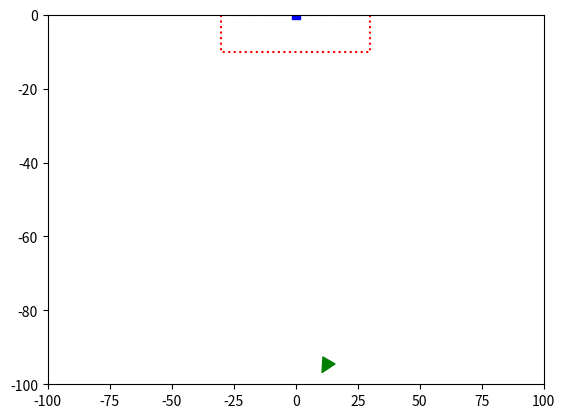
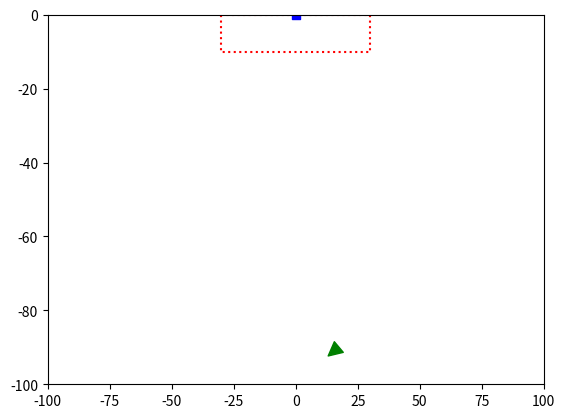
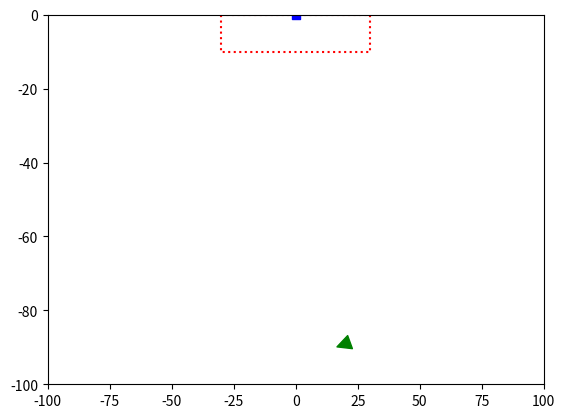
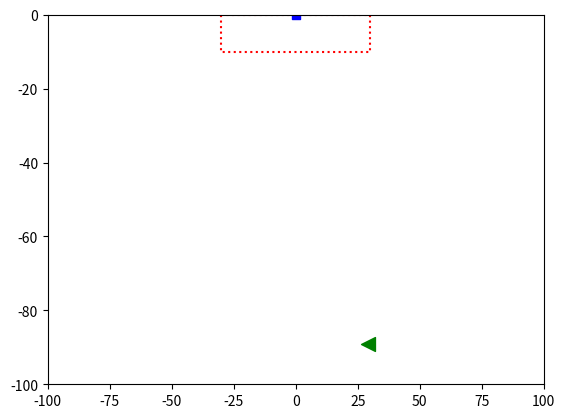
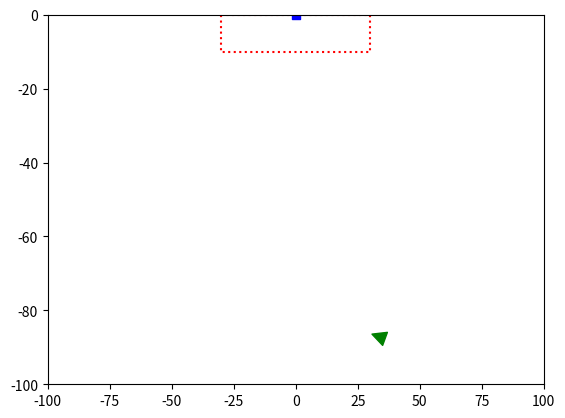
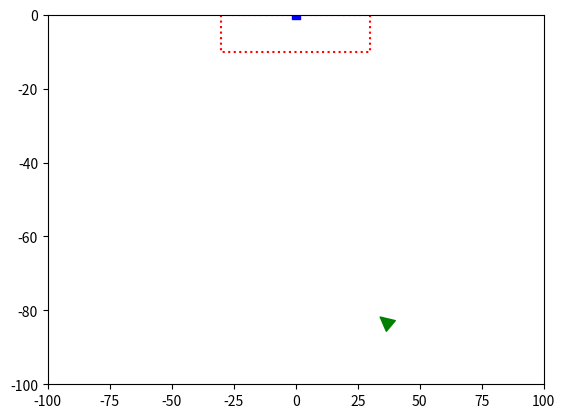
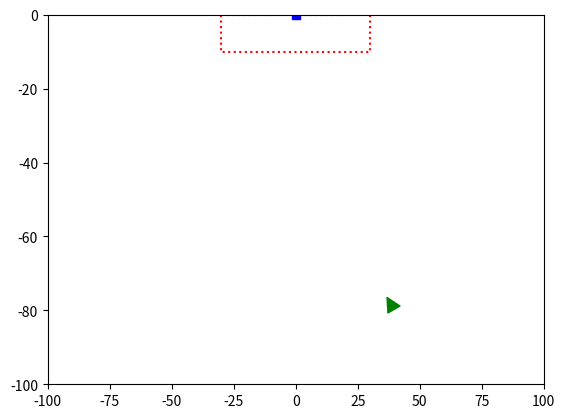
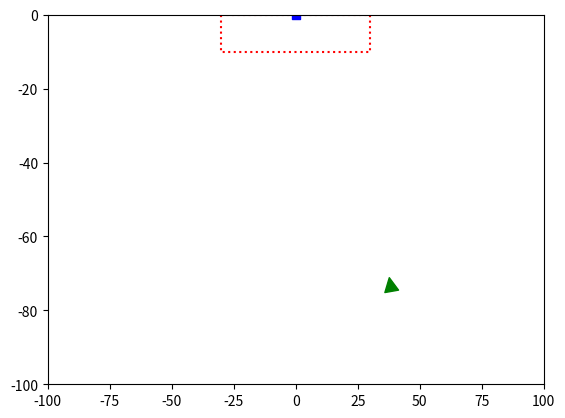
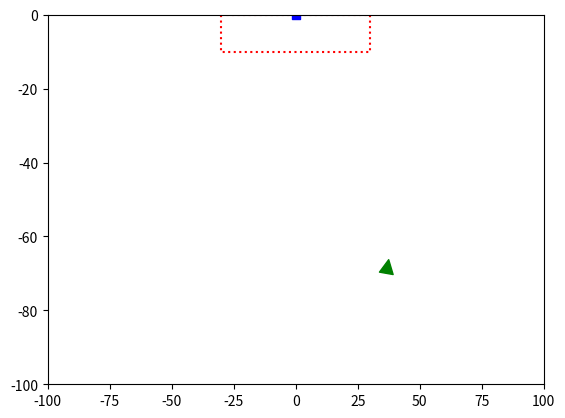
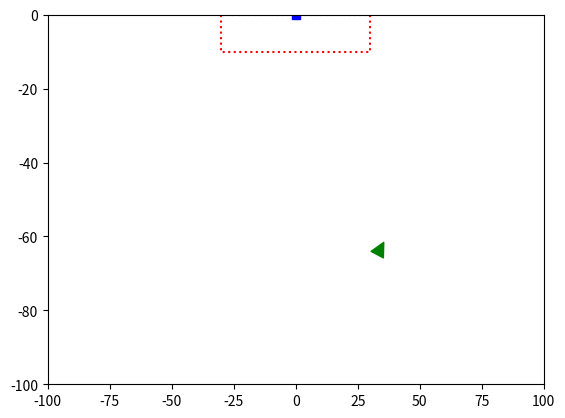
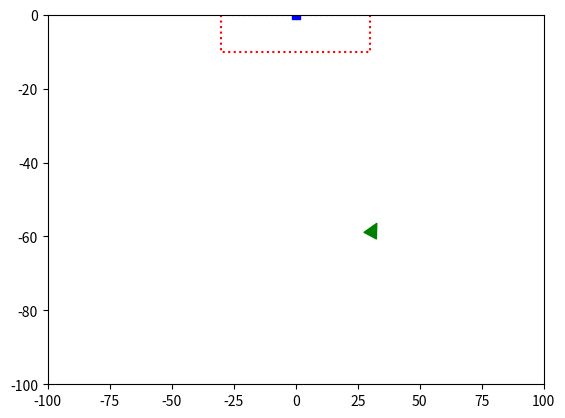
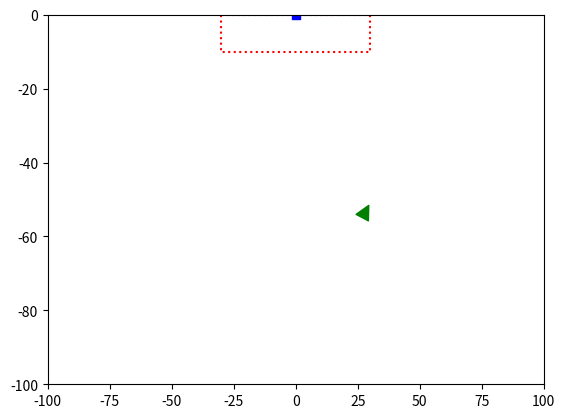
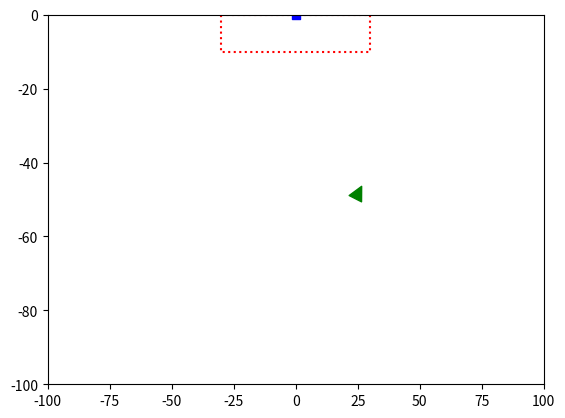
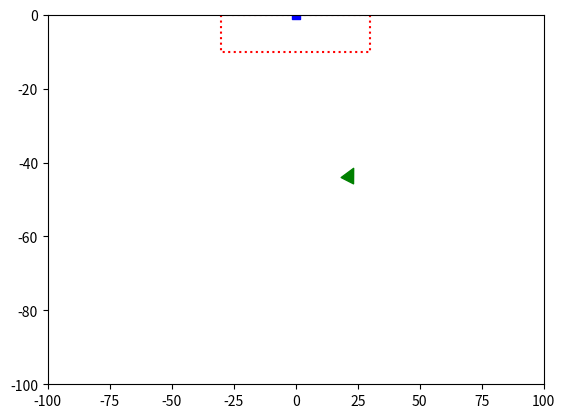
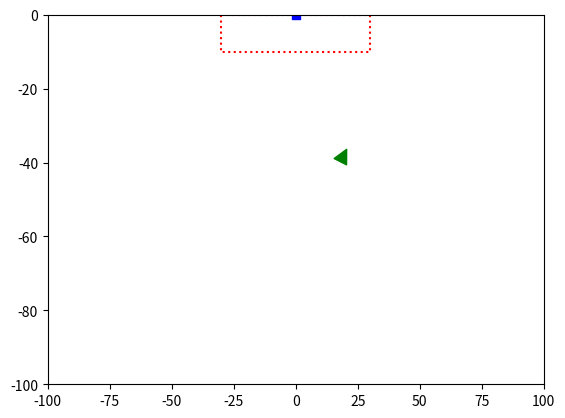
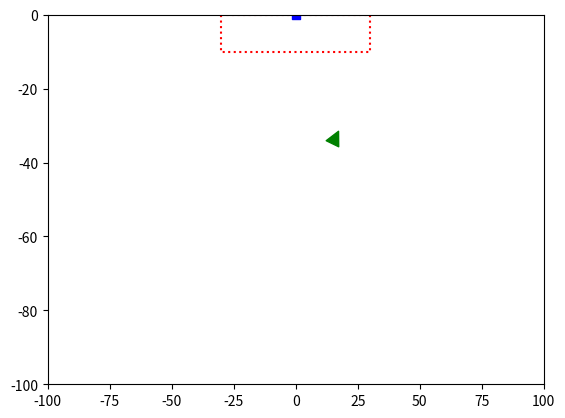

Write the Python code that produced these figures, in order.
import matplotlib.pyplot as plt
from matplotlib.markers import MarkerStyle
import math
import numpy as np
from matplotlib.transforms import Affine2D


class SimulationParameters:
    x_min: int
    x_max: int
    x_range: int
    y_min: int
    y_max: int
    y_range: int
    lramp: int
    rramp: int
    tramp: int
    bramp: int
    ramp_min_target_angle: int
    ramp_max_target_angle: int
    rotation_min: int
    rotation_max: int
    angle_min: int
    angle_max: int
    angle_range: int
    move_step: float

    def __init__(self, x: tuple[int, int] = (-100, 100), y: tuple[int, int] = (-100, 0),
                 ramp: tuple[int, int, int, int] = (0, 30, -10, -30), ramp_target_angle: tuple[int, int] = (-20, 20),
                 rotation: tuple[int, int] = (-20, 20), angle: tuple[int, int] = (-180, 180), angle_range: int = 360,
                 move_step: float = 5.0) -> None:
        self.x_min = min(x)
        self.x_max = max(x)
        self.x_range = sum([abs(r) for r in x])
        self.y_min = min(y)
        self.y_max = max(y)
        self.y_range = sum([abs(r) for r in y])
        self.tramp = ramp[0]
        self.rramp = ramp[1]
        self.bramp = ramp[2]
        self.lramp = ramp[3]
        self.ramp_min_target_angle = min(ramp_target_angle)
        self.ramp_max_target_angle = max(ramp_target_angle)
        self.rotation_min = min(rotation)
        self.rotation_max = max(rotation)
        self.angle_min = min(angle)
        self.angle_max = max(angle)
        self.angle_range = angle_range
        self.move_step = move_step


class VehicleParameters:
    x: int
    y: int
    rotation: int

    def __init__(self, x: int, y: int, rotation: int) -> None:
        self.x = x
        self.y = y
        self.rotation = rotation


class FuzzyController:
    simulation_parameters: SimulationParameters
    vehicle: VehicleParameters

    def __init__(self, simulation_parameters: SimulationParameters, vehicle: VehicleParameters) -> None:
        self.simulation_parameters = simulation_parameters
        self.vehicle = vehicle

    def calculate_angle_to_destination(self) -> float:
        destination_x = (self.simulation_parameters.lramp + self.simulation_parameters.rramp) / 2
        destination_y = self.simulation_parameters.tramp
        dx, dy = destination_x - self.vehicle.x, destination_y - self.vehicle.y
        angle_radians = math.atan2(dx, dy)

        return math.degrees(angle_radians)

    def takagi_sugeno_driver(self, angle: float) -> float:
        if angle < self.vehicle.rotation:
            if (self.vehicle.rotation - angle) >= self.simulation_parameters.rotation_max:
                return self.simulation_parameters.rotation_min
            if self.simulation_parameters.rotation_min < (self.vehicle.rotation - angle) \
                    < self.simulation_parameters.rotation_max:
                return - (self.vehicle.rotation - angle)
        if angle > self.vehicle.rotation:
            if (angle - self.vehicle.rotation) >= self.simulation_parameters.rotation_max:
                return self.simulation_parameters.rotation_max
            if self.simulation_parameters.rotation_min < (angle - self.vehicle.rotation) \
                    < self.simulation_parameters.rotation_max:
                return angle - self.vehicle.rotation
        return 0

    def visualize(self) -> None:
        fig, ax = plt.subplots()
        ramp = np.array([[self.simulation_parameters.lramp, self.simulation_parameters.tramp],
                         [self.simulation_parameters.rramp, self.simulation_parameters.tramp],
                         [self.simulation_parameters.rramp, self.simulation_parameters.bramp],
                         [self.simulation_parameters.lramp, self.simulation_parameters.bramp],
                         [self.simulation_parameters.lramp, self.simulation_parameters.tramp]])

        destination = np.array([(self.simulation_parameters.lramp + self.simulation_parameters.rramp) / 2,
                                self.simulation_parameters.tramp])

        vehicle = np.array([self.vehicle.x, self.vehicle.y])
        m = MarkerStyle(marker='^', transform=Affine2D().rotate_deg(self.vehicle.rotation))

        ax.plot(ramp.T[0], ramp.T[1], color='red', linestyle='dotted')
        ax.scatter(destination.T[0], destination.T[1], color='blue', marker='s')
        ax.scatter(vehicle.T[0], vehicle.T[1], color='green', marker=m, s=100)

        ax.set_xlim(self.simulation_parameters.x_min, self.simulation_parameters.x_max)
        ax.set_ylim(self.simulation_parameters.y_min, self.simulation_parameters.y_max)
        plt.show()

    @staticmethod
    def euclidean_distance(p1: list[float | int], p2: list[float | int]) -> float:
        if len(p1) != len(p2):
            raise ValueError("Points must have exact same number of dimensions!")
        return sum([(x1 - x2) ** 2 for x1, x2 in zip(p1, p2)]) ** .5

    def __call__(self, visualize: bool = False) -> None:
        destination_x = (self.simulation_parameters.lramp + self.simulation_parameters.rramp) / 2
        destination_y = self.simulation_parameters.tramp

        while not self.vehicle.x == destination_x or not self.vehicle.y == destination_y:
            angle = self.calculate_angle_to_destination()
            rotation = self.takagi_sugeno_driver(angle)
            self.vehicle.rotation = int(self.vehicle.rotation + rotation)

            if self.euclidean_distance([self.vehicle.x, self.vehicle.y], [destination_x, destination_y]) \
                    > self.simulation_parameters.move_step:
                if self.vehicle.rotation <= 90:
                    self.vehicle.x = int(self.vehicle.x + self.simulation_parameters.move_step * math.cos(
                        math.radians(90 - self.vehicle.rotation)))
                    self.vehicle.y = int(self.vehicle.y + self.simulation_parameters.move_step * math.sin(
                        math.radians(90 - self.vehicle.rotation)))
                if 180 > self.vehicle.rotation >= 90:
                    self.vehicle.x = int(self.vehicle.x + self.simulation_parameters.move_step * math.cos(
                        math.radians(self.vehicle.rotation - 90)))
                    self.vehicle.y = int(self.vehicle.y + self.simulation_parameters.move_step * math.sin(
                        math.radians(self.vehicle.rotation - 90)))
            else:
                if self.vehicle.rotation <= 90:
                    self.vehicle.x = int(self.vehicle.x + math.cos(math.radians(
                        90 - self.vehicle.rotation)) * self.euclidean_distance(
                        [self.vehicle.x, self.vehicle.y], [destination_x, destination_y]))
                    self.vehicle.y = int(self.vehicle.y + math.sin(math.radians(
                        90 - self.vehicle.rotation)) * self.euclidean_distance(
                        [self.vehicle.x, self.vehicle.y], [destination_x, destination_y]))
                if 180 > self.vehicle.rotation >= 90:
                    self.vehicle.x = int(self.vehicle.x + math.cos(math.radians(
                        self.vehicle.rotation - 90)) * self.euclidean_distance(
                        [self.vehicle.x, self.vehicle.y], [destination_x, destination_y]))
                    self.vehicle.y = int(self.vehicle.y + math.sin(math.radians(
                        self.vehicle.rotation - 90)) * self.euclidean_distance(
                        [self.vehicle.x, self.vehicle.y], [destination_x, destination_y]))
            print(f'Vehicle: (x: {self.vehicle.x}, y: {self.vehicle.y}, rotation: {self.vehicle.rotation})')
            if visualize:
                self.visualize()
        print('Vehicle reached destination!')


def zad1() -> None:
    sim_params = SimulationParameters()
    vehicle = VehicleParameters(10, -100, 170)
    fuzzy_controller = FuzzyController(sim_params, vehicle)
    fuzzy_controller(visualize=True)


def main() -> None:
    zad1()  # sterownik rozmyty


if __name__ == '__main__':
    main()
